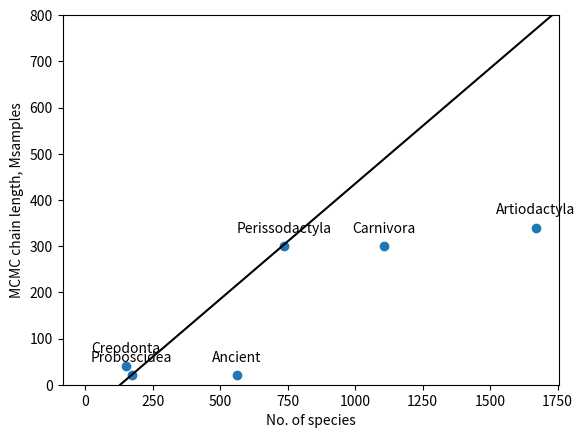

The matplotlib source for this figure: (Note: this script raises an exception after producing the figure.)
import matplotlib.pyplot as plt
import numpy as np

clade = ["Creodonta", "Proboscidea", "Ancient", "Perissodactyla", "Carnivora", "Artiodactyla"]
species = np.asarray([151, 173, 562, 738, 1107, 1670])
#time = [6.5, ]
length = np.asarray([40, 20, 20, 300, 300, 340])
ess = [1300, 357, 244, 341, 92, 15]

samples_per_species = length*1000./species

#y = 0.49557522123894x – 65.734513274336
#From this eq: Artiodactyla should have 800M samples, if relation is linear..let's wait until it finishes


plt.scatter(species, length)
for s,l, c in zip(species,length, clade):
    label = f"{c}"
    plt.annotate(label, # this is the text
                 (s,l), # these are the coordinates to position the label
                 textcoords="offset points", # how to position the text
                 xytext=(0,10), # distance from text to points (x,y)
                 ha='center') # horizontal alignment can be left, right or center

plt.axline((0, -65), slope=0.5, color='k', label='ESS ~ 300')

plt.xlabel("No. of species")
plt.ylabel("MCMC chain length, Msamples")
plt.ylim(0, 800)
plt.savefig("MCMC_diagnostics/species_vs_length.png")

plt.clf()

plt.scatter(samples_per_species, ess)
for s,l, c in zip(samples_per_species, ess, clade):
    label = f"{c}"
    plt.annotate(label, # this is the text
                 (s,l), # these are the coordinates to position the label
                 textcoords="offset points", # how to position the text
                 xytext=(0,10), # distance from text to points (x,y)
                 ha='left') # horizontal alignment can be left, right or center
plt.axhline(100, c='k')

plt.xlabel("Samples per species, x 1000")
plt.ylabel("ESS")
plt.savefig("MCMC_diagnostics/ESS_per_species.png")


plt.clf()

plt.scatter(length, ess)
for s,l, c in zip(length, ess, clade):
    label = f"{c}"
    plt.annotate(label, # this is the text
                 (s,l), # these are the coordinates to position the label
                 textcoords="offset points", # how to position the text
                 xytext=(0,10), # distance from text to points (x,y)
                 ha='left') # horizontal alignment can be left, right or center

plt.axhline(100, c='k')
plt.xlabel("Chain length, Msamples")
plt.ylabel("ESS")
plt.savefig("MCMC_diagnostics/ESS_vs_length.png")

